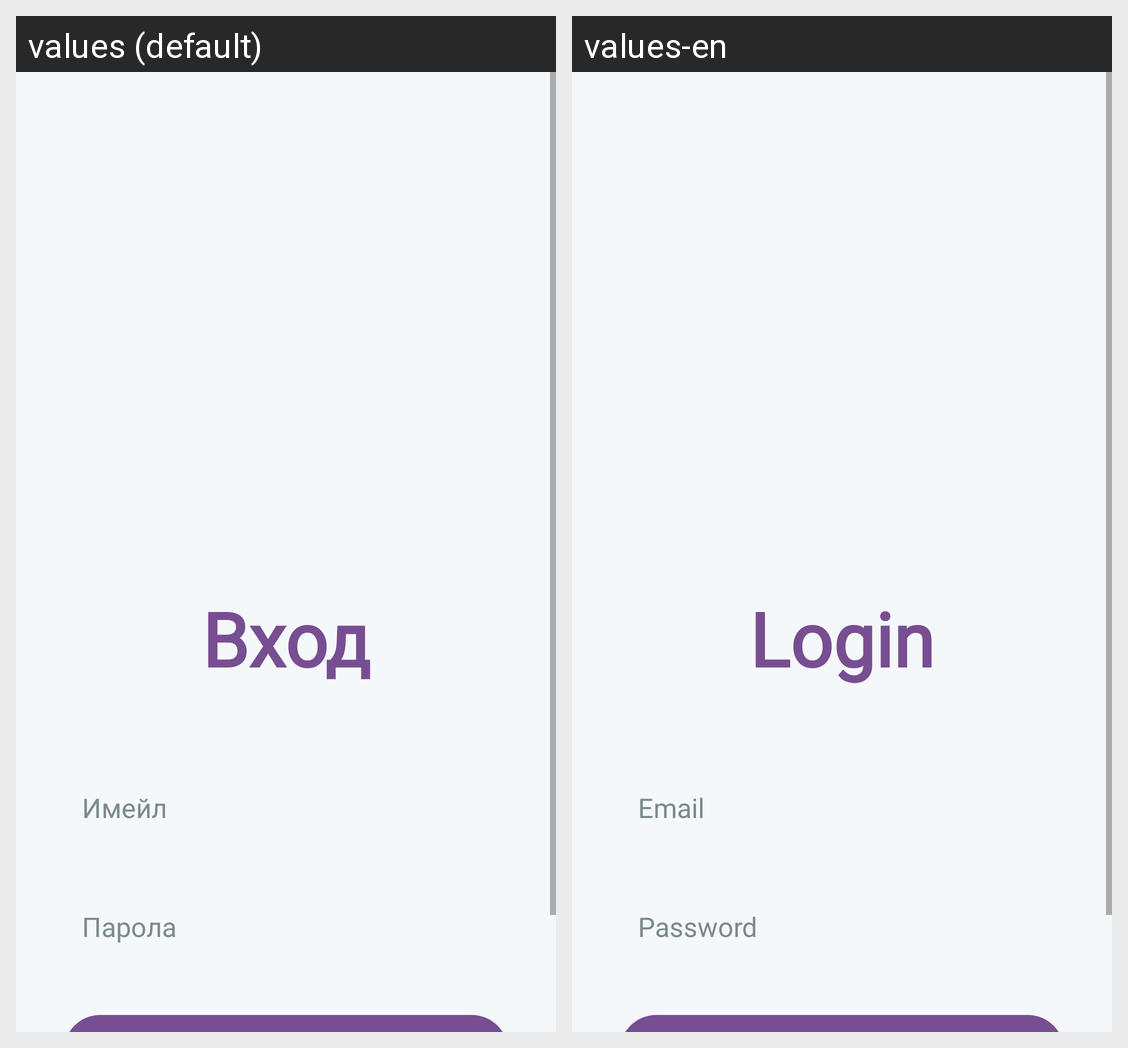

This grid shows one Android layout under two languages. Give, for every string resource on the screen, its name, the default text and each shown locale's text.
Android screen res/layout/activity_login.xml rendered under 2 locales, left to right: values (default), values-en. Device: Nexus 5 (rendered at 1080×1920; each locale shown at half size, 540×960, under a caption strip naming it); theme Theme.ChipiQuizFinal.
Strings drawn on this screen, with the default value and each locale's value (text and hints the layout hard-codes, and strings that could not be matched under every locale, appear in the picture but are not listed):

login_title
  values: Вход
  values-en: Login

email
  values: Имейл
  values-en: Email

password
  values: Парола
  values-en: Password
